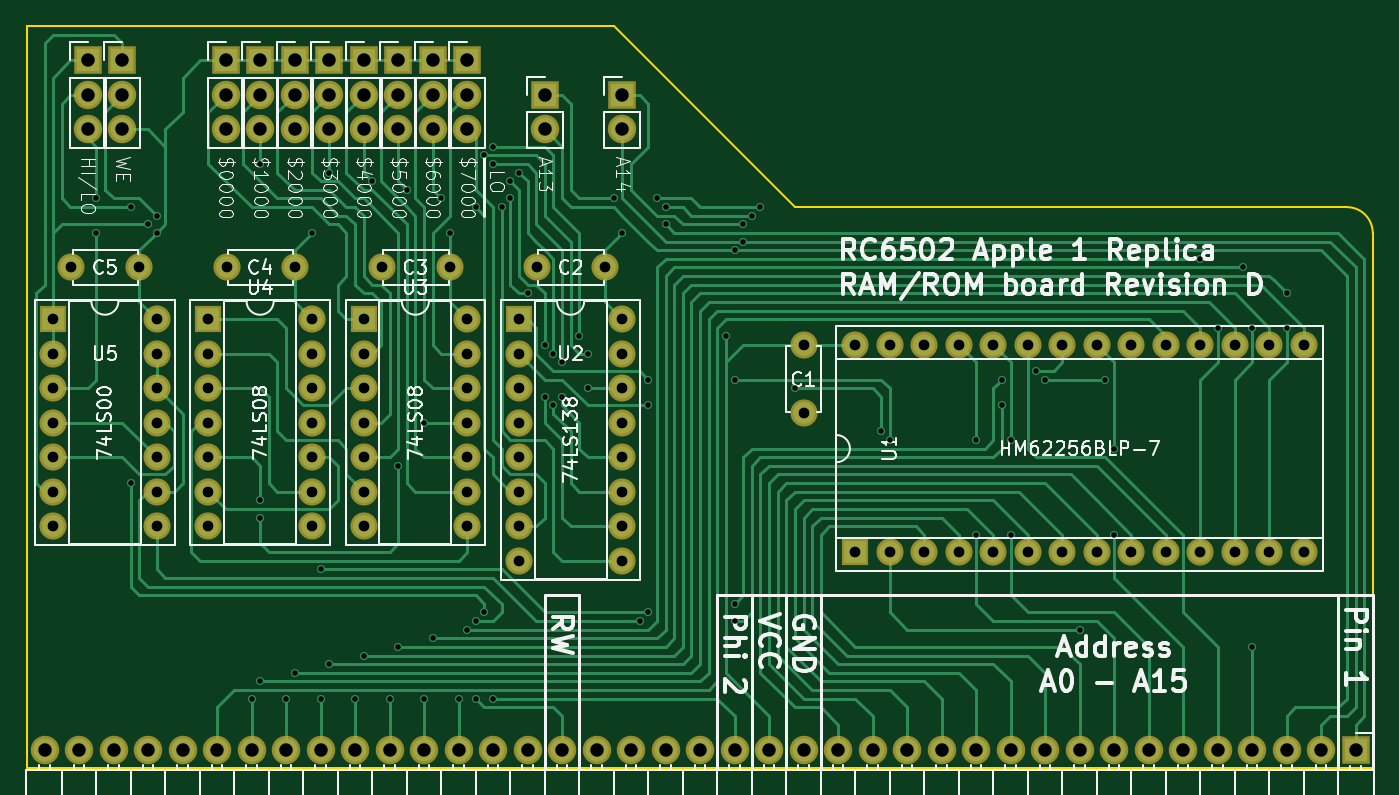
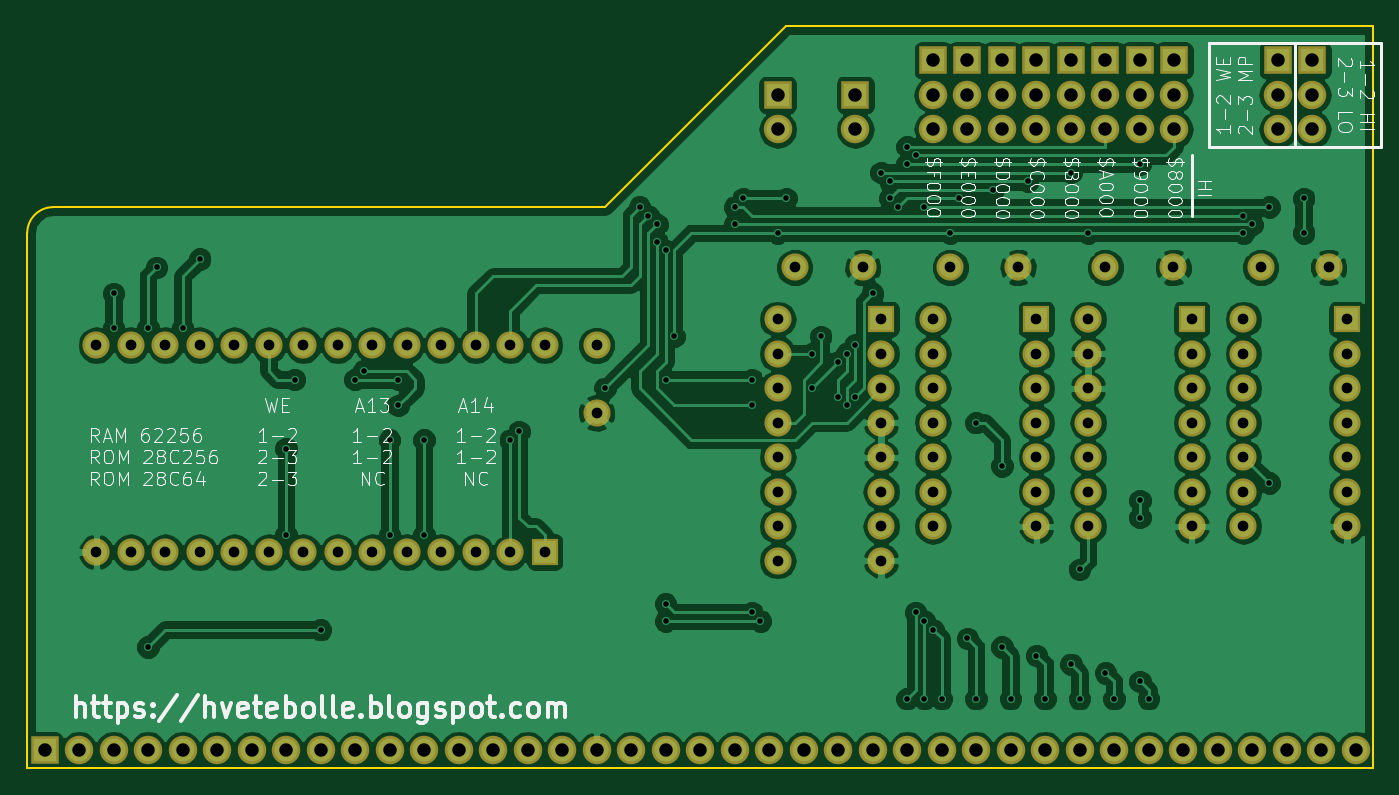
Circuit board: 10 layer files. Board 99.1 x 54.6 mm.
- bottom_copper: RC6502 RAM-B.Cu.gbl (165625 bytes)
- bottom_mask: RC6502 RAM-B.Mask.gbs (5172 bytes)
- paste: RC6502 RAM-B.Paste.gbp (276 bytes)
- bottom_silk: RC6502 RAM-B.SilkS.gbo (51962 bytes)
- outline: RC6502 RAM-Edge.Cuts.gm1 (807 bytes)
- top_copper: RC6502 RAM-F.Cu.gtl (42991 bytes)
- top_mask: RC6502 RAM-F.Mask.gts (5172 bytes)
- paste: RC6502 RAM-F.Paste.gtp (276 bytes)
- top_silk: RC6502 RAM-F.SilkS.gto (86177 bytes)
- drill: RC6502 RAM.drl (4158 bytes)

=== bottom_copper: RC6502 RAM-B.Cu.gbl (165625 bytes, source omitted) ===
=== bottom_mask: RC6502 RAM-B.Mask.gbs ===
G04 #@! TF.FileFunction,Soldermask,Bot*
%FSLAX46Y46*%
G04 Gerber Fmt 4.6, Leading zero omitted, Abs format (unit mm)*
G04 Created by KiCad (PCBNEW 4.0.7) date 02/16/19 22:22:25*
%MOMM*%
%LPD*%
G01*
G04 APERTURE LIST*
%ADD10C,0.100000*%
%ADD11R,2.000000X2.000000*%
%ADD12O,2.000000X2.000000*%
%ADD13C,2.000000*%
%ADD14R,2.100000X2.100000*%
%ADD15O,2.100000X2.100000*%
G04 APERTURE END LIST*
D10*
D11*
X149860000Y-133985000D03*
D12*
X182880000Y-118745000D03*
X152400000Y-133985000D03*
X180340000Y-118745000D03*
X154940000Y-133985000D03*
X177800000Y-118745000D03*
X157480000Y-133985000D03*
X175260000Y-118745000D03*
X160020000Y-133985000D03*
X172720000Y-118745000D03*
X162560000Y-133985000D03*
X170180000Y-118745000D03*
X165100000Y-133985000D03*
X167640000Y-118745000D03*
X167640000Y-133985000D03*
X165100000Y-118745000D03*
X170180000Y-133985000D03*
X162560000Y-118745000D03*
X172720000Y-133985000D03*
X160020000Y-118745000D03*
X175260000Y-133985000D03*
X157480000Y-118745000D03*
X177800000Y-133985000D03*
X154940000Y-118745000D03*
X180340000Y-133985000D03*
X152400000Y-118745000D03*
X182880000Y-133985000D03*
X149860000Y-118745000D03*
D13*
X131445000Y-113030000D03*
X126445000Y-113030000D03*
X120015000Y-113030000D03*
X115015000Y-113030000D03*
X146050000Y-118745000D03*
X146050000Y-123745000D03*
X108585000Y-113030000D03*
X103585000Y-113030000D03*
D14*
X186690000Y-148590000D03*
D15*
X184150000Y-148590000D03*
X181610000Y-148590000D03*
X179070000Y-148590000D03*
X176530000Y-148590000D03*
X173990000Y-148590000D03*
X171450000Y-148590000D03*
X168910000Y-148590000D03*
X166370000Y-148590000D03*
X163830000Y-148590000D03*
X161290000Y-148590000D03*
X158750000Y-148590000D03*
X156210000Y-148590000D03*
X153670000Y-148590000D03*
X151130000Y-148590000D03*
X148590000Y-148590000D03*
X146050000Y-148590000D03*
X143510000Y-148590000D03*
X140970000Y-148590000D03*
X138430000Y-148590000D03*
X135890000Y-148590000D03*
X133350000Y-148590000D03*
X130810000Y-148590000D03*
X128270000Y-148590000D03*
X125730000Y-148590000D03*
X123190000Y-148590000D03*
X120650000Y-148590000D03*
X118110000Y-148590000D03*
X115570000Y-148590000D03*
X113030000Y-148590000D03*
X110490000Y-148590000D03*
X107950000Y-148590000D03*
X105410000Y-148590000D03*
X102870000Y-148590000D03*
X100330000Y-148590000D03*
X97790000Y-148590000D03*
X95250000Y-148590000D03*
X92710000Y-148590000D03*
X90170000Y-148590000D03*
D14*
X127000000Y-100330000D03*
D15*
X127000000Y-102870000D03*
D14*
X132715000Y-100330000D03*
D15*
X132715000Y-102870000D03*
D14*
X103505000Y-97790000D03*
D15*
X103505000Y-100330000D03*
X103505000Y-102870000D03*
D14*
X106045000Y-97790000D03*
D15*
X106045000Y-100330000D03*
X106045000Y-102870000D03*
D14*
X108585000Y-97790000D03*
D15*
X108585000Y-100330000D03*
X108585000Y-102870000D03*
D14*
X111125000Y-97790000D03*
D15*
X111125000Y-100330000D03*
X111125000Y-102870000D03*
D14*
X113665000Y-97790000D03*
D15*
X113665000Y-100330000D03*
X113665000Y-102870000D03*
D14*
X116205000Y-97790000D03*
D15*
X116205000Y-100330000D03*
X116205000Y-102870000D03*
D14*
X95885000Y-97790000D03*
D15*
X95885000Y-100330000D03*
X95885000Y-102870000D03*
D14*
X118745000Y-97790000D03*
D15*
X118745000Y-100330000D03*
X118745000Y-102870000D03*
D14*
X121285000Y-97790000D03*
D15*
X121285000Y-100330000D03*
X121285000Y-102870000D03*
D11*
X125095000Y-116840000D03*
D12*
X132715000Y-134620000D03*
X125095000Y-119380000D03*
X132715000Y-132080000D03*
X125095000Y-121920000D03*
X132715000Y-129540000D03*
X125095000Y-124460000D03*
X132715000Y-127000000D03*
X125095000Y-127000000D03*
X132715000Y-124460000D03*
X125095000Y-129540000D03*
X132715000Y-121920000D03*
X125095000Y-132080000D03*
X132715000Y-119380000D03*
X125095000Y-134620000D03*
X132715000Y-116840000D03*
D11*
X90805000Y-116840000D03*
D12*
X98425000Y-132080000D03*
X90805000Y-119380000D03*
X98425000Y-129540000D03*
X90805000Y-121920000D03*
X98425000Y-127000000D03*
X90805000Y-124460000D03*
X98425000Y-124460000D03*
X90805000Y-127000000D03*
X98425000Y-121920000D03*
X90805000Y-129540000D03*
X98425000Y-119380000D03*
X90805000Y-132080000D03*
X98425000Y-116840000D03*
D13*
X97155000Y-113030000D03*
X92155000Y-113030000D03*
D14*
X93345000Y-97790000D03*
D15*
X93345000Y-100330000D03*
X93345000Y-102870000D03*
D11*
X113665000Y-116840000D03*
D12*
X121285000Y-132080000D03*
X113665000Y-119380000D03*
X121285000Y-129540000D03*
X113665000Y-121920000D03*
X121285000Y-127000000D03*
X113665000Y-124460000D03*
X121285000Y-124460000D03*
X113665000Y-127000000D03*
X121285000Y-121920000D03*
X113665000Y-129540000D03*
X121285000Y-119380000D03*
X113665000Y-132080000D03*
X121285000Y-116840000D03*
D11*
X102235000Y-116840000D03*
D12*
X109855000Y-132080000D03*
X102235000Y-119380000D03*
X109855000Y-129540000D03*
X102235000Y-121920000D03*
X109855000Y-127000000D03*
X102235000Y-124460000D03*
X109855000Y-124460000D03*
X102235000Y-127000000D03*
X109855000Y-121920000D03*
X102235000Y-129540000D03*
X109855000Y-119380000D03*
X102235000Y-132080000D03*
X109855000Y-116840000D03*
M02*

=== paste: RC6502 RAM-B.Paste.gbp ===
G04 #@! TF.FileFunction,Paste,Bot*
%FSLAX46Y46*%
G04 Gerber Fmt 4.6, Leading zero omitted, Abs format (unit mm)*
G04 Created by KiCad (PCBNEW 4.0.7) date 02/16/19 22:22:25*
%MOMM*%
%LPD*%
G01*
G04 APERTURE LIST*
%ADD10C,0.100000*%
G04 APERTURE END LIST*
D10*
M02*

=== bottom_silk: RC6502 RAM-B.SilkS.gbo (51962 bytes, source omitted) ===
=== outline: RC6502 RAM-Edge.Cuts.gm1 ===
G04 #@! TF.FileFunction,Profile,NP*
%FSLAX46Y46*%
G04 Gerber Fmt 4.6, Leading zero omitted, Abs format (unit mm)*
G04 Created by KiCad (PCBNEW 4.0.7) date 02/16/19 22:22:25*
%MOMM*%
%LPD*%
G01*
G04 APERTURE LIST*
%ADD10C,0.100000*%
%ADD11C,0.150000*%
G04 APERTURE END LIST*
D10*
D11*
X132080000Y-95250000D02*
X88900000Y-95250000D01*
X88900000Y-149860000D02*
X88900000Y-95250000D01*
X145415000Y-108585000D02*
X185420000Y-108585000D01*
X132080000Y-95250000D02*
X145415000Y-108585000D01*
X187960000Y-110490000D02*
X187960000Y-111125000D01*
X186055000Y-108585000D02*
X185420000Y-108585000D01*
X187960000Y-110490000D02*
G75*
G03X186055000Y-108585000I-1905000J0D01*
G01*
X187960000Y-149860000D02*
X187960000Y-111125000D01*
X88900000Y-149860000D02*
X187960000Y-149860000D01*
M02*

=== top_copper: RC6502 RAM-F.Cu.gtl (42991 bytes, source omitted) ===
=== top_mask: RC6502 RAM-F.Mask.gts ===
G04 #@! TF.FileFunction,Soldermask,Top*
%FSLAX46Y46*%
G04 Gerber Fmt 4.6, Leading zero omitted, Abs format (unit mm)*
G04 Created by KiCad (PCBNEW 4.0.7) date 02/16/19 22:22:25*
%MOMM*%
%LPD*%
G01*
G04 APERTURE LIST*
%ADD10C,0.100000*%
%ADD11R,2.000000X2.000000*%
%ADD12O,2.000000X2.000000*%
%ADD13C,2.000000*%
%ADD14R,2.100000X2.100000*%
%ADD15O,2.100000X2.100000*%
G04 APERTURE END LIST*
D10*
D11*
X149860000Y-133985000D03*
D12*
X182880000Y-118745000D03*
X152400000Y-133985000D03*
X180340000Y-118745000D03*
X154940000Y-133985000D03*
X177800000Y-118745000D03*
X157480000Y-133985000D03*
X175260000Y-118745000D03*
X160020000Y-133985000D03*
X172720000Y-118745000D03*
X162560000Y-133985000D03*
X170180000Y-118745000D03*
X165100000Y-133985000D03*
X167640000Y-118745000D03*
X167640000Y-133985000D03*
X165100000Y-118745000D03*
X170180000Y-133985000D03*
X162560000Y-118745000D03*
X172720000Y-133985000D03*
X160020000Y-118745000D03*
X175260000Y-133985000D03*
X157480000Y-118745000D03*
X177800000Y-133985000D03*
X154940000Y-118745000D03*
X180340000Y-133985000D03*
X152400000Y-118745000D03*
X182880000Y-133985000D03*
X149860000Y-118745000D03*
D13*
X131445000Y-113030000D03*
X126445000Y-113030000D03*
X120015000Y-113030000D03*
X115015000Y-113030000D03*
X146050000Y-118745000D03*
X146050000Y-123745000D03*
X108585000Y-113030000D03*
X103585000Y-113030000D03*
D14*
X186690000Y-148590000D03*
D15*
X184150000Y-148590000D03*
X181610000Y-148590000D03*
X179070000Y-148590000D03*
X176530000Y-148590000D03*
X173990000Y-148590000D03*
X171450000Y-148590000D03*
X168910000Y-148590000D03*
X166370000Y-148590000D03*
X163830000Y-148590000D03*
X161290000Y-148590000D03*
X158750000Y-148590000D03*
X156210000Y-148590000D03*
X153670000Y-148590000D03*
X151130000Y-148590000D03*
X148590000Y-148590000D03*
X146050000Y-148590000D03*
X143510000Y-148590000D03*
X140970000Y-148590000D03*
X138430000Y-148590000D03*
X135890000Y-148590000D03*
X133350000Y-148590000D03*
X130810000Y-148590000D03*
X128270000Y-148590000D03*
X125730000Y-148590000D03*
X123190000Y-148590000D03*
X120650000Y-148590000D03*
X118110000Y-148590000D03*
X115570000Y-148590000D03*
X113030000Y-148590000D03*
X110490000Y-148590000D03*
X107950000Y-148590000D03*
X105410000Y-148590000D03*
X102870000Y-148590000D03*
X100330000Y-148590000D03*
X97790000Y-148590000D03*
X95250000Y-148590000D03*
X92710000Y-148590000D03*
X90170000Y-148590000D03*
D14*
X127000000Y-100330000D03*
D15*
X127000000Y-102870000D03*
D14*
X132715000Y-100330000D03*
D15*
X132715000Y-102870000D03*
D14*
X103505000Y-97790000D03*
D15*
X103505000Y-100330000D03*
X103505000Y-102870000D03*
D14*
X106045000Y-97790000D03*
D15*
X106045000Y-100330000D03*
X106045000Y-102870000D03*
D14*
X108585000Y-97790000D03*
D15*
X108585000Y-100330000D03*
X108585000Y-102870000D03*
D14*
X111125000Y-97790000D03*
D15*
X111125000Y-100330000D03*
X111125000Y-102870000D03*
D14*
X113665000Y-97790000D03*
D15*
X113665000Y-100330000D03*
X113665000Y-102870000D03*
D14*
X116205000Y-97790000D03*
D15*
X116205000Y-100330000D03*
X116205000Y-102870000D03*
D14*
X95885000Y-97790000D03*
D15*
X95885000Y-100330000D03*
X95885000Y-102870000D03*
D14*
X118745000Y-97790000D03*
D15*
X118745000Y-100330000D03*
X118745000Y-102870000D03*
D14*
X121285000Y-97790000D03*
D15*
X121285000Y-100330000D03*
X121285000Y-102870000D03*
D11*
X125095000Y-116840000D03*
D12*
X132715000Y-134620000D03*
X125095000Y-119380000D03*
X132715000Y-132080000D03*
X125095000Y-121920000D03*
X132715000Y-129540000D03*
X125095000Y-124460000D03*
X132715000Y-127000000D03*
X125095000Y-127000000D03*
X132715000Y-124460000D03*
X125095000Y-129540000D03*
X132715000Y-121920000D03*
X125095000Y-132080000D03*
X132715000Y-119380000D03*
X125095000Y-134620000D03*
X132715000Y-116840000D03*
D11*
X90805000Y-116840000D03*
D12*
X98425000Y-132080000D03*
X90805000Y-119380000D03*
X98425000Y-129540000D03*
X90805000Y-121920000D03*
X98425000Y-127000000D03*
X90805000Y-124460000D03*
X98425000Y-124460000D03*
X90805000Y-127000000D03*
X98425000Y-121920000D03*
X90805000Y-129540000D03*
X98425000Y-119380000D03*
X90805000Y-132080000D03*
X98425000Y-116840000D03*
D13*
X97155000Y-113030000D03*
X92155000Y-113030000D03*
D14*
X93345000Y-97790000D03*
D15*
X93345000Y-100330000D03*
X93345000Y-102870000D03*
D11*
X113665000Y-116840000D03*
D12*
X121285000Y-132080000D03*
X113665000Y-119380000D03*
X121285000Y-129540000D03*
X113665000Y-121920000D03*
X121285000Y-127000000D03*
X113665000Y-124460000D03*
X121285000Y-124460000D03*
X113665000Y-127000000D03*
X121285000Y-121920000D03*
X113665000Y-129540000D03*
X121285000Y-119380000D03*
X113665000Y-132080000D03*
X121285000Y-116840000D03*
D11*
X102235000Y-116840000D03*
D12*
X109855000Y-132080000D03*
X102235000Y-119380000D03*
X109855000Y-129540000D03*
X102235000Y-121920000D03*
X109855000Y-127000000D03*
X102235000Y-124460000D03*
X109855000Y-124460000D03*
X102235000Y-127000000D03*
X109855000Y-121920000D03*
X102235000Y-129540000D03*
X109855000Y-119380000D03*
X102235000Y-132080000D03*
X109855000Y-116840000D03*
M02*

=== paste: RC6502 RAM-F.Paste.gtp ===
G04 #@! TF.FileFunction,Paste,Top*
%FSLAX46Y46*%
G04 Gerber Fmt 4.6, Leading zero omitted, Abs format (unit mm)*
G04 Created by KiCad (PCBNEW 4.0.7) date 02/16/19 22:22:25*
%MOMM*%
%LPD*%
G01*
G04 APERTURE LIST*
%ADD10C,0.100000*%
G04 APERTURE END LIST*
D10*
M02*

=== top_silk: RC6502 RAM-F.SilkS.gto (86177 bytes, source omitted) ===
=== drill: RC6502 RAM.drl ===
M48
;DRILL file {KiCad 4.0.7} date 02/16/19 22:22:28
;FORMAT={2:4/ absolute / inch / suppress leading zeros}
FMAT,2
INCH,TZ
T1C0.016
T2C0.031
T3C0.039
%
G90
G05
M72
T1
X37000Y-42500
X37000Y-43500
X38000Y-42750
X38000Y-50750
X38500Y-43250
X38750Y-43000
X38750Y-43500
X41500Y-57000
X41750Y-41500
X41750Y-51250
X41750Y-51750
X41750Y-56500
X42500Y-57000
X42750Y-56250
X43250Y-43500
X43500Y-53250
X43500Y-57000
X43750Y-41750
X43750Y-56000
X44500Y-57000
X44750Y-55750
X45000Y-42000
X45500Y-57000
X45750Y-50250
X45750Y-55500
X46000Y-42250
X46500Y-49000
X46500Y-57000
X46750Y-55250
X47000Y-42500
X47250Y-43500
X47500Y-57000
X47750Y-55000
X48000Y-42750
X48000Y-54750
X48000Y-57000
X48250Y-41250
X48250Y-54500
X48500Y-41000
X48500Y-41500
X48500Y-57000
X48750Y-42750
X49000Y-42000
X49000Y-42500
X49250Y-41750
X49500Y-45250
X50000Y-46750
X50000Y-48250
X50250Y-47000
X50250Y-48500
X50500Y-47250
X50500Y-48250
X51000Y-46500
X51250Y-47000
X51250Y-48000
X52000Y-42500
X52250Y-43500
X52750Y-54750
X53000Y-47750
X53000Y-48500
X53000Y-54500
X53250Y-42500
X53500Y-42750
X53500Y-43250
X55250Y-46500
X55500Y-44000
X55500Y-47750
X55500Y-54250
X55500Y-54750
X55750Y-43250
X55750Y-43750
X56000Y-43000
X56250Y-42750
X57250Y-48000
X59750Y-49250
X60000Y-49500
X62500Y-49500
X62500Y-52250
X63250Y-47750
X63250Y-48500
X63500Y-49500
X63500Y-52250
X64250Y-47500
X64500Y-47750
X65500Y-55000
X66250Y-47750
X66500Y-49750
X66500Y-52250
X69000Y-44250
X69500Y-46250
X70250Y-44500
X70500Y-46250
X70500Y-55500
X71500Y-45250
X71500Y-46250
T2
X35750Y-46000
X35750Y-47000
X35750Y-48000
X35750Y-49000
X35750Y-50000
X35750Y-51000
X35750Y-52000
X36281Y-44500
X38250Y-44500
X38750Y-46000
X38750Y-47000
X38750Y-48000
X38750Y-49000
X38750Y-50000
X38750Y-51000
X38750Y-52000
X40250Y-46000
X40250Y-47000
X40250Y-48000
X40250Y-49000
X40250Y-50000
X40250Y-51000
X40250Y-52000
X40781Y-44500
X42750Y-44500
X43250Y-46000
X43250Y-47000
X43250Y-48000
X43250Y-49000
X43250Y-50000
X43250Y-51000
X43250Y-52000
X44750Y-46000
X44750Y-47000
X44750Y-48000
X44750Y-49000
X44750Y-50000
X44750Y-51000
X44750Y-52000
X45281Y-44500
X47250Y-44500
X47750Y-46000
X47750Y-47000
X47750Y-48000
X47750Y-49000
X47750Y-50000
X47750Y-51000
X47750Y-52000
X49250Y-46000
X49250Y-47000
X49250Y-48000
X49250Y-49000
X49250Y-50000
X49250Y-51000
X49250Y-52000
X49250Y-53000
X49781Y-44500
X51750Y-44500
X52250Y-46000
X52250Y-47000
X52250Y-48000
X52250Y-49000
X52250Y-50000
X52250Y-51000
X52250Y-52000
X52250Y-53000
X57500Y-46750
X57500Y-48719
X59000Y-46750
X59000Y-52750
X60000Y-46750
X60000Y-52750
X61000Y-46750
X61000Y-52750
X62000Y-46750
X62000Y-52750
X63000Y-46750
X63000Y-52750
X64000Y-46750
X64000Y-52750
X65000Y-46750
X65000Y-52750
X66000Y-46750
X66000Y-52750
X67000Y-46750
X67000Y-52750
X68000Y-46750
X68000Y-52750
X69000Y-46750
X69000Y-52750
X70000Y-46750
X70000Y-52750
X71000Y-46750
X71000Y-52750
X72000Y-46750
X72000Y-52750
T3
X35500Y-58500
X36500Y-58500
X36750Y-38500
X36750Y-39500
X36750Y-40500
X37500Y-58500
X37750Y-38500
X37750Y-39500
X37750Y-40500
X38500Y-58500
X39500Y-58500
X40500Y-58500
X40750Y-38500
X40750Y-39500
X40750Y-40500
X41500Y-58500
X41750Y-38500
X41750Y-39500
X41750Y-40500
X42500Y-58500
X42750Y-38500
X42750Y-39500
X42750Y-40500
X43500Y-58500
X43750Y-38500
X43750Y-39500
X43750Y-40500
X44500Y-58500
X44750Y-38500
X44750Y-39500
X44750Y-40500
X45500Y-58500
X45750Y-38500
X45750Y-39500
X45750Y-40500
X46500Y-58500
X46750Y-38500
X46750Y-39500
X46750Y-40500
X47500Y-58500
X47750Y-38500
X47750Y-39500
X47750Y-40500
X48500Y-58500
X49500Y-58500
X50000Y-39500
X50000Y-40500
X50500Y-58500
X51500Y-58500
X52250Y-39500
X52250Y-40500
X52500Y-58500
X53500Y-58500
X54500Y-58500
X55500Y-58500
X56500Y-58500
X57500Y-58500
X58500Y-58500
X59500Y-58500
X60500Y-58500
X61500Y-58500
X62500Y-58500
X63500Y-58500
X64500Y-58500
X65500Y-58500
X66500Y-58500
X67500Y-58500
X68500Y-58500
X69500Y-58500
X70500Y-58500
X71500Y-58500
X72500Y-58500
X73500Y-58500
T0
M30
